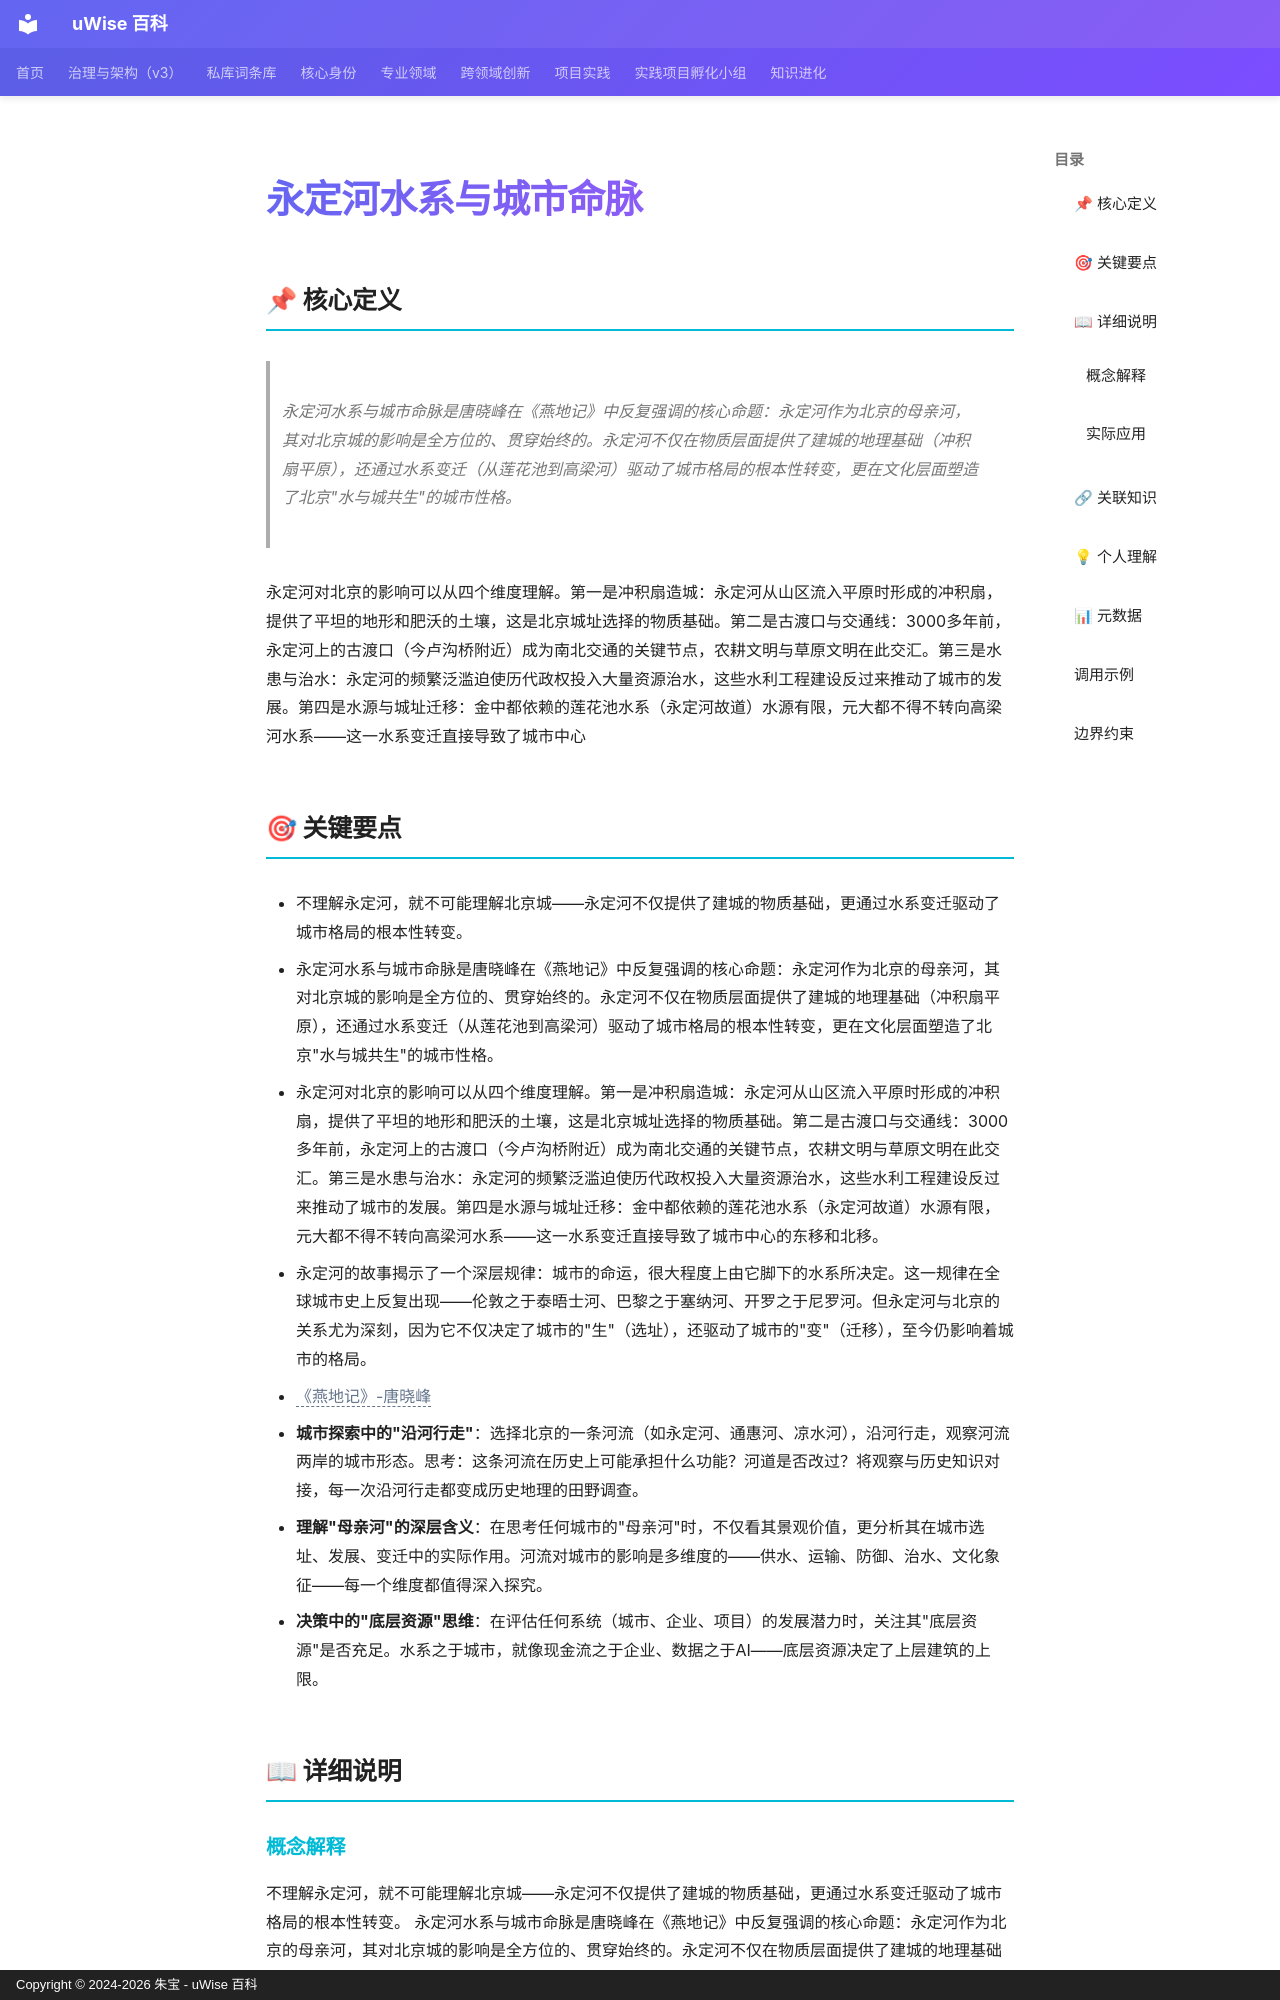

repository: zhubao315/uWise · page: vault-encyclopedia/md-cb736490/index.html · generator: mkdocs · copyright: Copyright © 2024-2026 朱宝 - uWise 百科

---
title: "永定河水系与城市命脉"
description: "永定河水系与城市命脉是唐晓峰在《燕地记》中反复强调的核心命题：永定河作为北京的母亲河，其对北京城的影响是全方位的、贯穿始终的。永定河不仅在物质层面提供了建城的地理基础（冲积扇平原），还通过水系变迁（从莲花池到高梁河）驱动了城市格局的根本性转变，更在文化层面塑造了北京\"水与城共生\"的城市性格。"
---

# 永定河水系与城市命脉

## 📌 核心定义

> 永定河水系与城市命脉是唐晓峰在《燕地记》中反复强调的核心命题：永定河作为北京的母亲河，其对北京城的影响是全方位的、贯穿始终的。永定河不仅在物质层面提供了建城的地理基础（冲积扇平原），还通过水系变迁（从莲花池到高梁河）驱动了城市格局的根本性转变，更在文化层面塑造了北京"水与城共生"的城市性格。

永定河对北京的影响可以从四个维度理解。第一是冲积扇造城：永定河从山区流入平原时形成的冲积扇，提供了平坦的地形和肥沃的土壤，这是北京城址选择的物质基础。第二是古渡口与交通线：3000多年前，永定河上的古渡口（今卢沟桥附近）成为南北交通的关键节点，农耕文明与草原文明在此交汇。第三是水患与治水：永定河的频繁泛滥迫使历代政权投入大量资源治水，这些水利工程建设反过来推动了城市的发展。第四是水源与城址迁移：金中都依赖的莲花池水系（永定河故道）水源有限，元大都不得不转向高梁河水系——这一水系变迁直接导致了城市中心

## 🎯 关键要点

- 不理解永定河，就不可能理解北京城——永定河不仅提供了建城的物质基础，更通过水系变迁驱动了城市格局的根本性转变。
- 永定河水系与城市命脉是唐晓峰在《燕地记》中反复强调的核心命题：永定河作为北京的母亲河，其对北京城的影响是全方位的、贯穿始终的。永定河不仅在物质层面提供了建城的地理基础（冲积扇平原），还通过水系变迁（从莲花池到高梁河）驱动了城市格局的根本性转变，更在文化层面塑造了北京"水与城共生"的城市性格。
- 永定河对北京的影响可以从四个维度理解。第一是冲积扇造城：永定河从山区流入平原时形成的冲积扇，提供了平坦的地形和肥沃的土壤，这是北京城址选择的物质基础。第二是古渡口与交通线：3000多年前，永定河上的古渡口（今卢沟桥附近）成为南北交通的关键节点，农耕文明与草原文明在此交汇。第三是水患与治水：永定河的频繁泛滥迫使历代政权投入大量资源治水，这些水利工程建设反过来推动了城市的发展。第四是水源与城址迁移：金中都依赖的莲花池水系（永定河故道）水源有限，元大都不得不转向高梁河水系——这一水系变迁直接导致了城市中心的东移和北移。
- 永定河的故事揭示了一个深层规律：城市的命运，很大程度上由它脚下的水系所决定。这一规律在全球城市史上反复出现——伦敦之于泰晤士河、巴黎之于塞纳河、开罗之于尼罗河。但永定河与北京的关系尤为深刻，因为它不仅决定了城市的"生"（选址），还驱动了城市的"变"（迁移），至今仍影响着城市的格局。
- <span class="uw-unresolved" data-target="《燕地记》-唐晓峰" title="未解析的双链目标：《燕地记》-唐晓峰">《燕地记》-唐晓峰</span>
- **城市探索中的"沿河行走"**：选择北京的一条河流（如永定河、通惠河、凉水河），沿河行走，观察河流两岸的城市形态。思考：这条河流在历史上可能承担什么功能？河道是否改过？将观察与历史知识对接，每一次沿河行走都变成历史地理的田野调查。
- **理解"母亲河"的深层含义**：在思考任何城市的"母亲河"时，不仅看其景观价值，更分析其在城市选址、发展、变迁中的实际作用。河流对城市的影响是多维度的——供水、运输、防御、治水、文化象征——每一个维度都值得深入探究。
- **决策中的"底层资源"思维**：在评估任何系统（城市、企业、项目）的发展潜力时，关注其"底层资源"是否充足。水系之于城市，就像现金流之于企业、数据之于AI——底层资源决定了上层建筑的上限。

## 📖 详细说明
